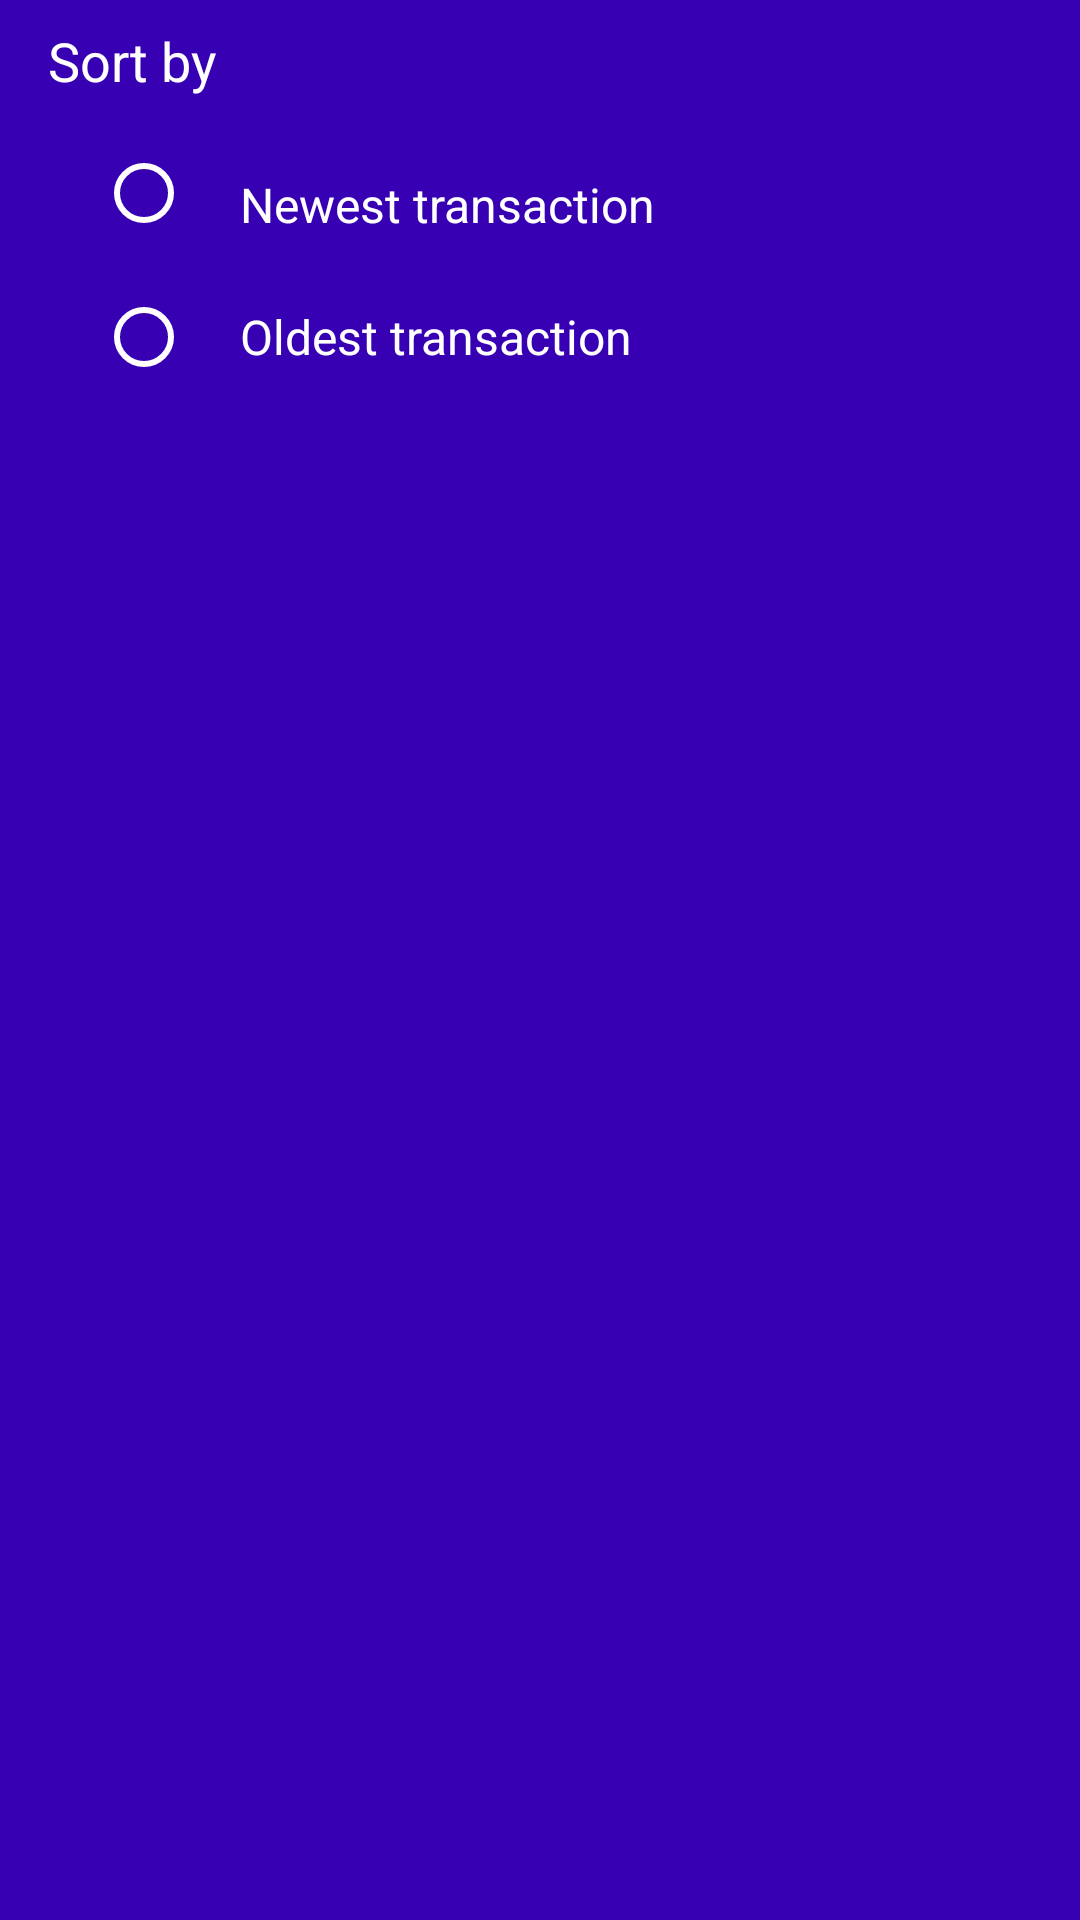

This screen was rendered from an Android layout file. Write that file and the resources it references.
<!-- AndroidManifest.xml: application theme Theme.Binancer.NoActionBar -->
<!-- res/layout/fragment_filter_order_history.xml -->
<?xml version="1.0" encoding="utf-8"?>
<androidx.appcompat.widget.LinearLayoutCompat xmlns:android="http://schemas.android.com/apk/res/android"
    xmlns:app="http://schemas.android.com/apk/res-auto"
    xmlns:tools="http://schemas.android.com/tools"
    android:layout_width="match_parent"
    android:layout_height="wrap_content"
    android:background="@color/purple_700"
    android:orientation="vertical"
    android:paddingStart="@dimen/space_16dp"
    android:paddingEnd="@dimen/space_16dp"
    android:paddingBottom="@dimen/space_8dp"
    tools:context=".ui.orderhistory.FilterOrderHistoryFragment">

    <TextView
        android:layout_width="wrap_content"
        android:layout_height="wrap_content"
        android:layout_marginTop="@dimen/space_8dp"
        android:text="@string/sort_by"
        android:textColor="@android:color/white"
        android:textSize="18sp" />

    <RadioGroup
        android:id="@+id/sort_by_group"
        android:layout_width="match_parent"
        android:layout_height="wrap_content"
        android:orientation="vertical"
        android:paddingHorizontal="@dimen/space_16dp"
        android:paddingTop="@dimen/space_8dp">

        <com.google.android.material.radiobutton.MaterialRadioButton
            android:id="@+id/oldest_radio_button"
            android:layout_width="match_parent"
            android:layout_height="wrap_content"
            android:paddingStart="@dimen/space_16dp"
            android:paddingTop="@dimen/space_8dp"
            android:paddingEnd="0dp"
            android:text="@string/newest_transaction"
            android:textColor="@color/white"
            android:textSize="@dimen/font_16sp"
            app:buttonTint="@color/white" />

        <com.google.android.material.radiobutton.MaterialRadioButton
            android:id="@+id/newest_radio_button"
            android:layout_width="match_parent"
            android:layout_height="wrap_content"
            android:paddingStart="@dimen/space_16dp"
            android:paddingEnd="0dp"
            android:text="@string/oldest_transaction"
            android:textColor="@android:color/white"
            android:textSize="@dimen/font_16sp"
            app:buttonTint="@android:color/white" />
    </RadioGroup>

</androidx.appcompat.widget.LinearLayoutCompat>
<!-- resources referenced by this layout -->
<resources>
  <color name="purple_700">#FF3700B3</color>
  <color name="white">#FFFFFFFF</color>
  <dimen name="font_16sp">16sp</dimen>
  <dimen name="space_16dp">16dp</dimen>
  <dimen name="space_8dp">8dp</dimen>
  <string name="newest_transaction">Newest transaction</string>
  <string name="oldest_transaction">Oldest transaction</string>
  <string name="sort_by">Sort by</string>
  <style name="Theme.Binancer.NoActionBar">
  		<item name="windowActionBar">false</item>
  		<item name="windowNoTitle">true</item>
  	</style>
</resources>
